Labelled photos from "Train", an image-classification folder in daniing/SDOER_Sensor_defectos_opticos_espejos. The possible labels are: without defects, over-correction 3 center defects, over-correction 9 center defects, 4.over9 und corr3(borders and center defects), under-correction 9 border defects.

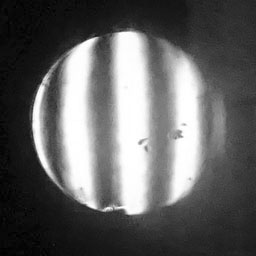
Label: without defects

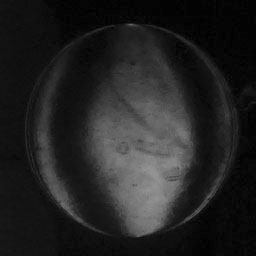
Label: over-correction 3 center defects

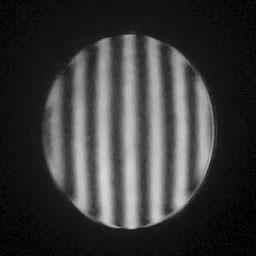
Label: under-correction 9 border defects

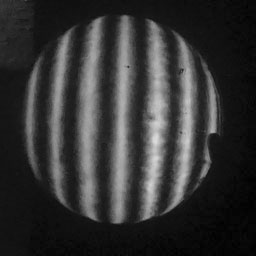
Label: over-correction 9 center defects

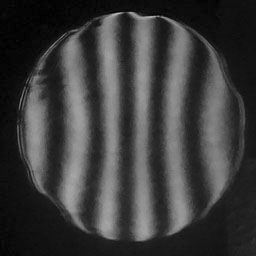
Label: 4.over9 und corr3(borders and center defects)

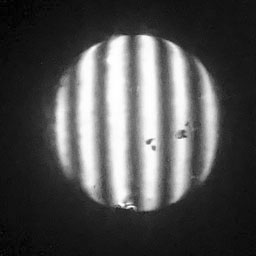
Label: without defects
